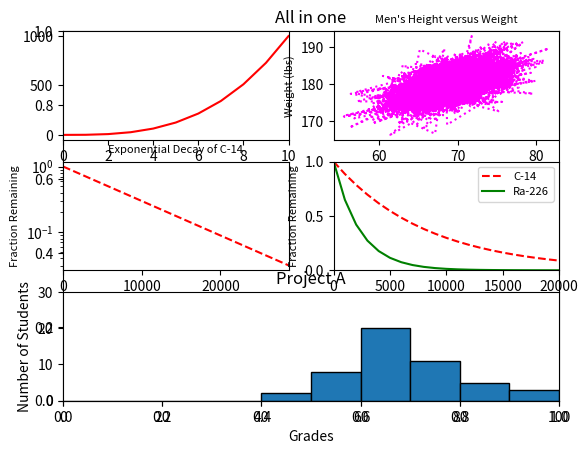

This figure's Python source:
#!/usr/bin/env python3
import numpy as np
import matplotlib.pyplot as plt

y0 = np.arange(0, 11) ** 3

mean = [69, 0]
cov = [[15, 8], [8, 15]]
np.random.seed(5)
x1, y1 = np.random.multivariate_normal(mean, cov, 2000).T
y1 += 180

x2 = np.arange(0, 28651, 5730)
r2 = np.log(0.5)
t2 = 5730
y2 = np.exp((r2 / t2) * x2)

x3 = np.arange(0, 21000, 1000)
r3 = np.log(0.5)
t31 = 5730
t32 = 1600
y31 = np.exp((r3 / t31) * x3)
y32 = np.exp((r3 / t32) * x3)

np.random.seed(5)
student_grades = np.random.normal(68, 15, 50)

# your code here
plt.title("All in one")

plt.subplot(3, 2, 1)
plt.xlim(0, 10)
plt.plot(y0, color = "red", linestyle = "solid")

plt.subplot(3, 2, 2)
plt.plot(x1, y1, color = "magenta", linestyle = "dotted")
plt.title("Men\'s Height versus Weight", fontsize = 8)
plt.xlabel("Height (in)", fontsize = 8)
plt.ylabel("Weight (lbs)", fontsize = 8)


plt.subplot(3, 2, 3)
plt.plot(x2, y2, color = "red", linestyle = "dashed")
plt.xlabel("Time (years)", fontsize = 8)
plt.ylabel("Fraction Remaining", fontsize = 8)
plt.title("Exponential Decay of C-14", fontsize = 8)
plt.yscale("log")
plt.xlim(0, 28650)

plt.subplot(3, 2, 4)
plt.plot(x3, y31, color = "red", linestyle = "dashed", label = "C-14")
plt.plot(x3, y32, color = "green", linestyle = "solid", label = "Ra-226")
plt.xlabel("Time (years)", fontsize = 8)
plt.ylabel("Fraction Remaining", fontsize = 8)
plt.xlim(0, 20000)
plt.ylim(0, 1)
plt.legend(fontsize = 8)

plt.subplot(3, 2, (5, 6))
plt.hist(student_grades, range(0, 101, 10), edgecolor = "black")
plt.xlim(0, 100)
plt.ylim(0, 30)
plt.xlabel("Grades")
plt.ylabel("Number of Students")
plt.title("Project A")
plt.show()

plt.show()
